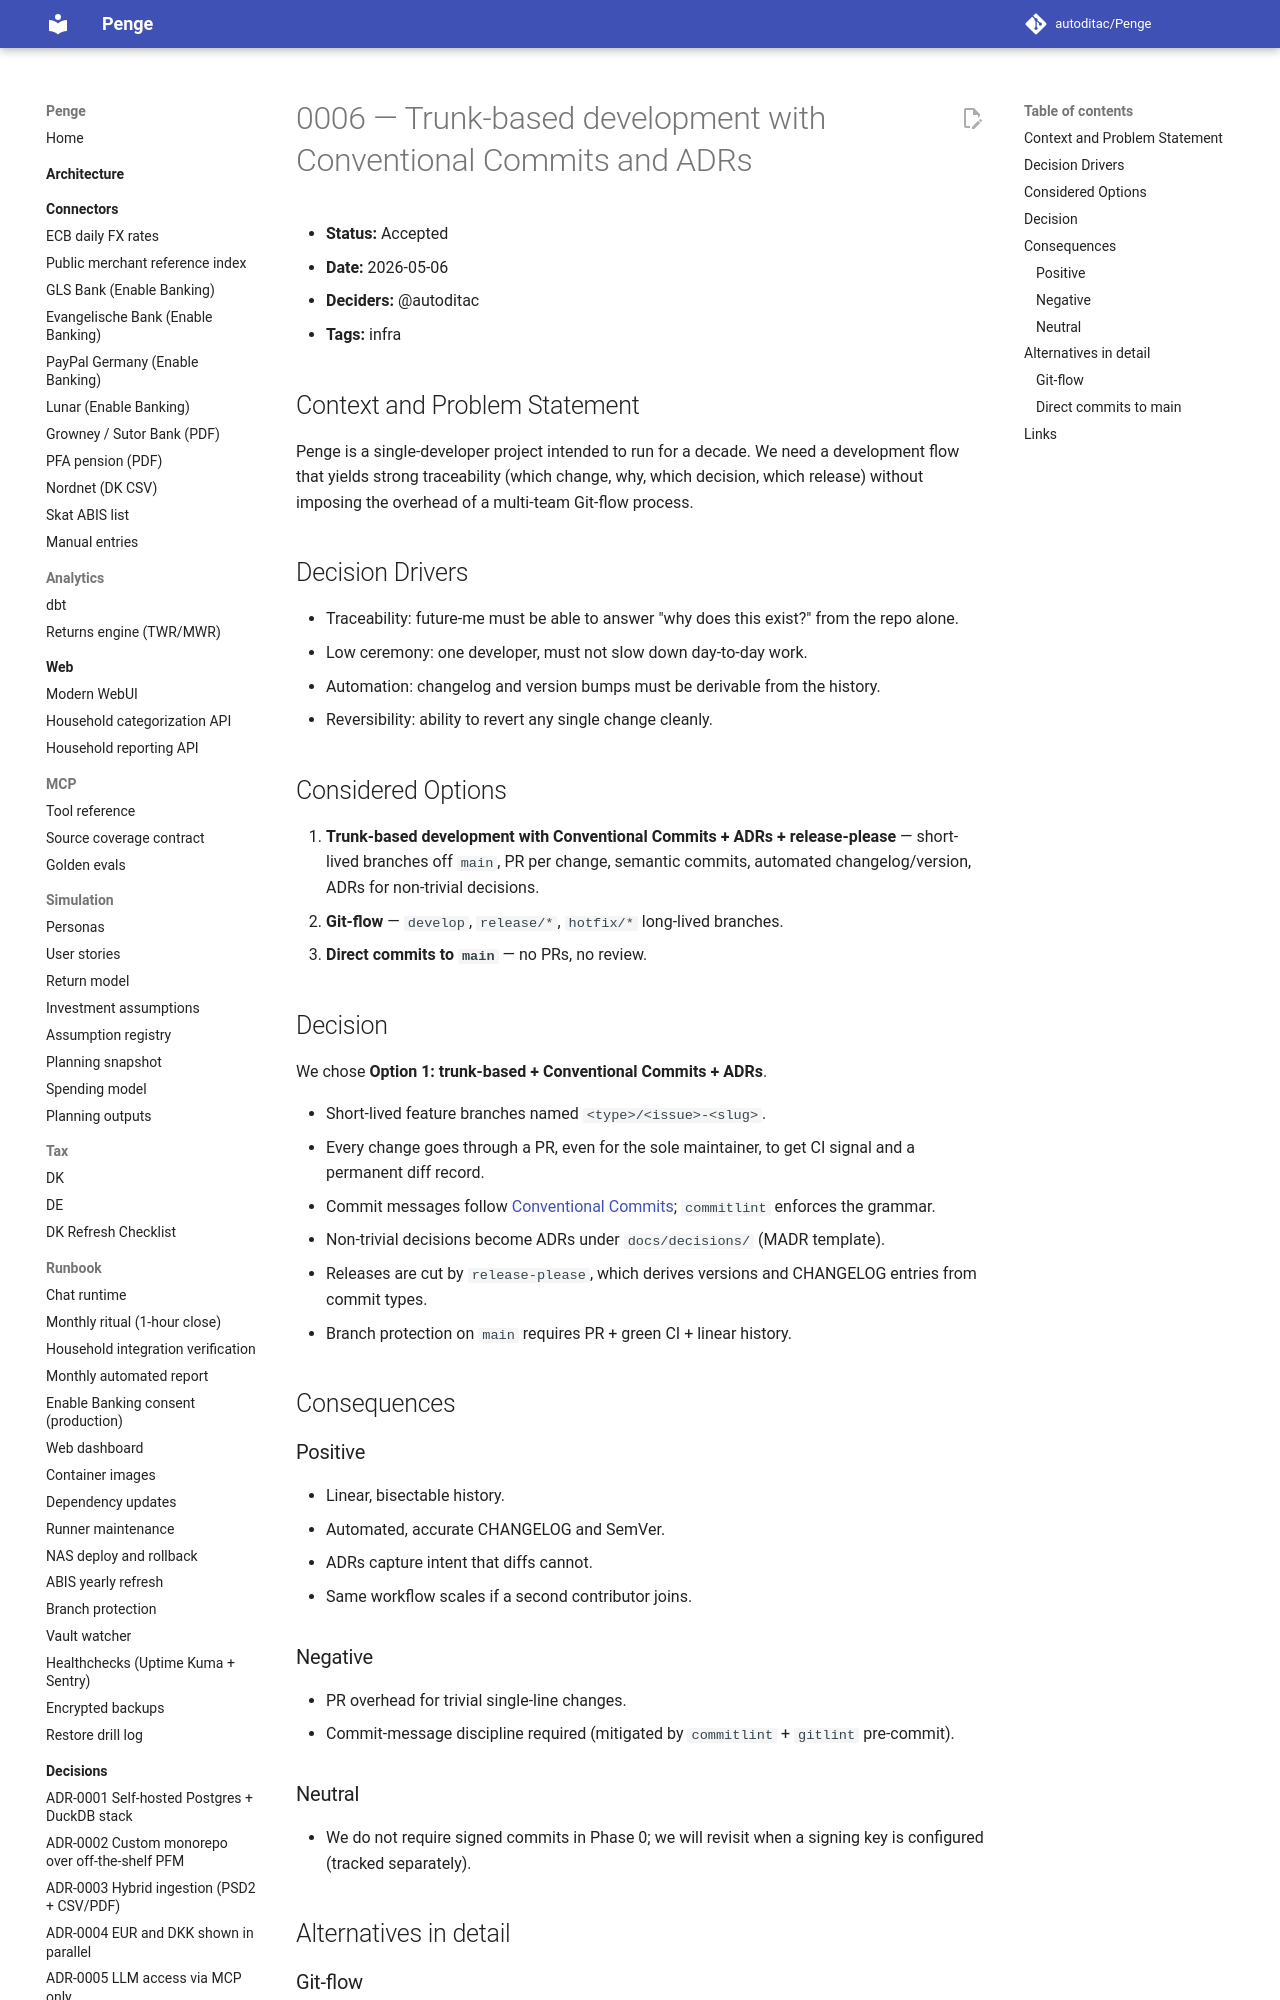

repository: autoditac/Penge · page: decisions/0006-trunk-based-conventional-commits-adrs/index.html · generator: mkdocs

# 0006 — Trunk-based development with Conventional Commits and ADRs

- **Status:** Accepted
- **Date:** 2026-05-06
- **Deciders:** @autoditac
- **Tags:** infra

## Context and Problem Statement

Penge is a single-developer project intended to run for a decade. We need
a development flow that yields strong traceability (which change, why,
which decision, which release) without imposing the overhead of a
multi-team Git-flow process.

## Decision Drivers

- Traceability: future-me must be able to answer "why does this exist?"
  from the repo alone.
- Low ceremony: one developer, must not slow down day-to-day work.
- Automation: changelog and version bumps must be derivable from the
  history.
- Reversibility: ability to revert any single change cleanly.

## Considered Options

1. **Trunk-based development with Conventional Commits + ADRs + release-please** — short-lived branches off `main`, PR per change, semantic commits, automated changelog/version, ADRs for non-trivial decisions.
2. **Git-flow** — `develop`, `release/*`, `hotfix/*` long-lived branches.
3. **Direct commits to `main`** — no PRs, no review.
